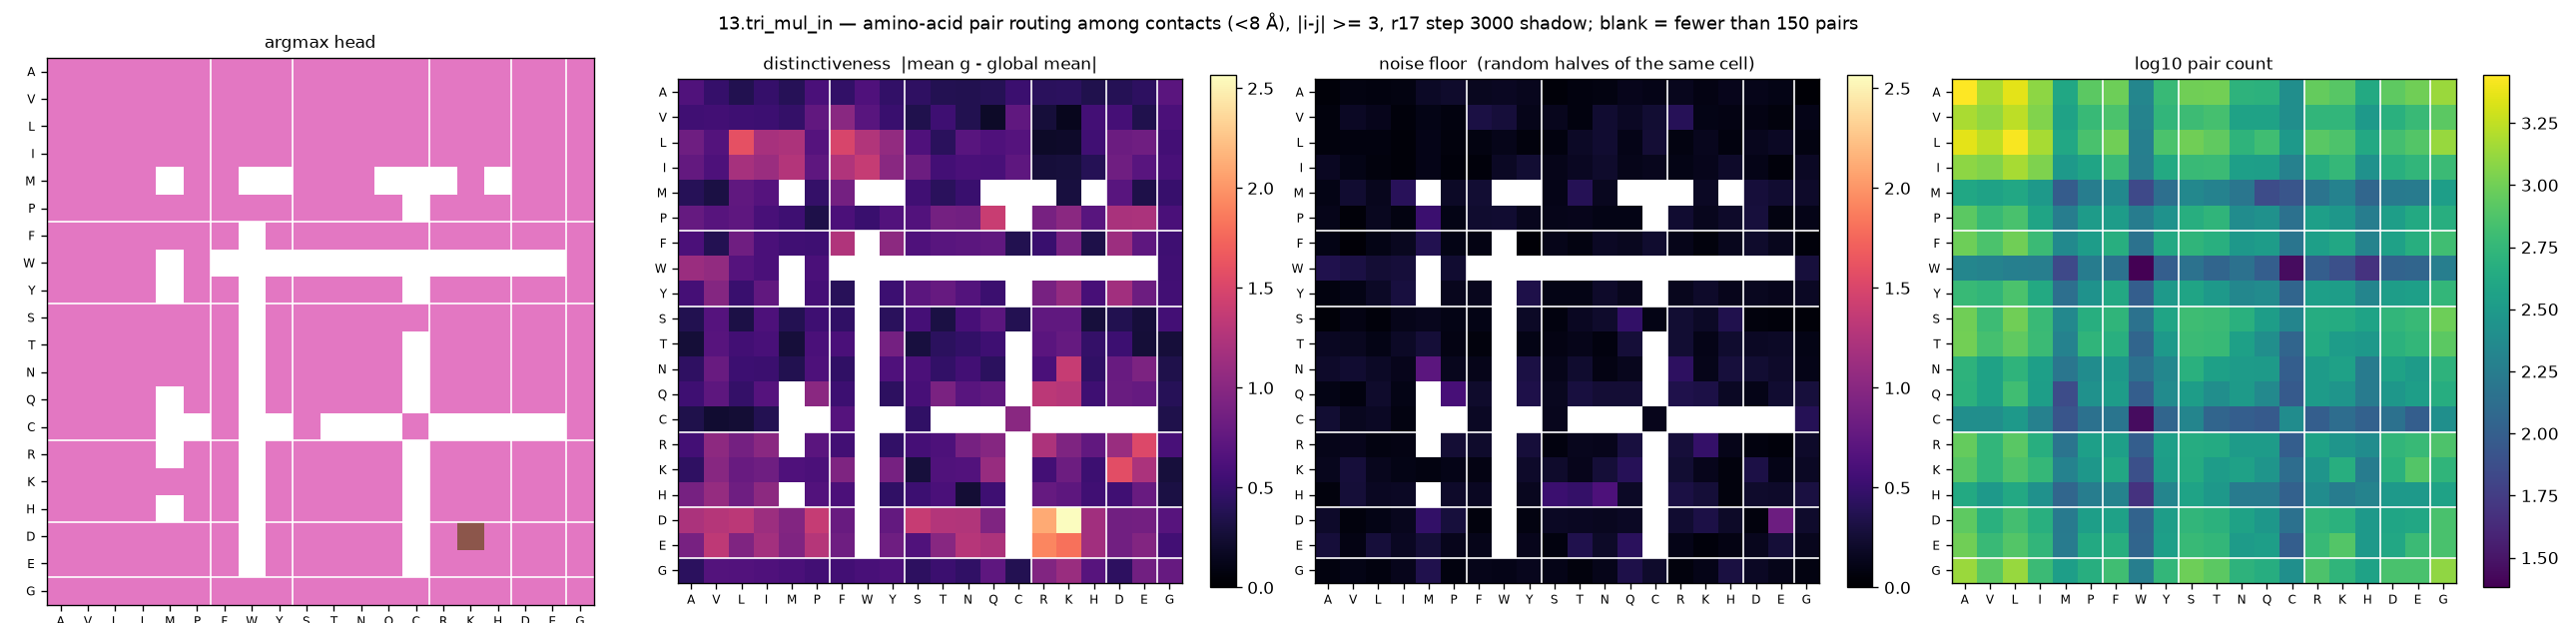

The data file committed next to this chart (first rows):
aa_i, aa_j, argmax_head, distinctiveness, null, n_pairs
A, A, 6, 0.6479, 0.044, 2776
A, V, 6, 0.4875, 0.0814, 1512
A, L, 6, 0.3668, 0.074, 2276
A, I, 6, 0.4901, 0.0887, 1240
A, M, 6, 0.4009, 0.1889, 404
A, P, 6, 0.6091, 0.2202, 836
A, F, 6, 0.4624, 0.1578, 964
A, W, 6, 0.6364, 0.1687, 212
A, Y, 6, 0.4663, 0.1448, 588
A, S, 6, 0.446, 0.0451, 992
A, T, 6, 0.3753, 0.0718, 1004
A, N, 6, 0.3688, 0.0821, 520
A, Q, 6, 0.3874, 0.139, 504
A, C, 6, 0.5178, 0.1189, 252
A, R, 6, 0.4186, 0.1492, 908
A, K, 6, 0.4254, 0.0982, 808
A, H, 6, 0.3547, 0.1364, 428
A, D, 6, 0.3909, 0.121, 848
A, E, 6, 0.4358, 0.1018, 984
A, G, 6, 0.706, 0.0284, 1360
V, A, 6, 0.5425, 0.0637, 1512
V, V, 6, 0.5586, 0.1769, 1288
V, L, 6, 0.5339, 0.1324, 1732
V, I, 6, 0.5219, 0.052, 1136
V, M, 6, 0.4725, 0.1088, 372
V, P, 6, 0.7614, 0.0778, 592
V, F, 6, 1.01, 0.3156, 720
V, W, 6, 0.7012, 0.2779, 200
V, Y, 6, 0.5094, 0.125, 552
V, S, 6, 0.359, 0.1429, 628
V, T, 6, 0.5346, 0.0778, 688
V, N, 6, 0.3677, 0.2311, 368
V, Q, 6, 0.1997, 0.1789, 368
V, C, 6, 0.7499, 0.2492, 252
V, R, 6, 0.272, 0.3933, 544
V, K, 6, 0.1446, 0.106, 552
V, H, 6, 0.5626, 0.0985, 312
V, D, 6, 0.5807, 0.0981, 492
V, E, 6, 0.3593, 0.0611, 600
V, G, 6, 0.6197, 0.116, 836
L, A, 6, 0.8341, 0.0641, 2276
L, V, 6, 0.6632, 0.0801, 1732
L, L, 6, 1.597, 0.08, 2672
L, I, 6, 1.2, 0.0438, 1480
L, M, 6, 1.223, 0.1123, 416
L, P, 6, 0.6788, 0.0692, 708
L, F, 6, 1.502, 0.0829, 992
L, W, 6, 1.259, 0.1217, 188
L, Y, 6, 1.071, 0.0653, 728
L, S, 6, 0.6375, 0.0716, 1000
L, T, 6, 0.4125, 0.1879, 876
L, N, 6, 0.6938, 0.2396, 532
L, Q, 6, 0.634, 0.1135, 652
L, C, 6, 0.675, 0.2579, 308
L, R, 6, 0.1983, 0.0876, 816
L, K, 6, 0.2075, 0.1412, 740
L, H, 6, 0.5512, 0.0742, 420
L, D, 6, 0.8148, 0.1496, 676
L, E, 6, 0.8467, 0.1738, 772
L, G, 6, 0.5712, 0.0802, 1344
... 340 more rows
